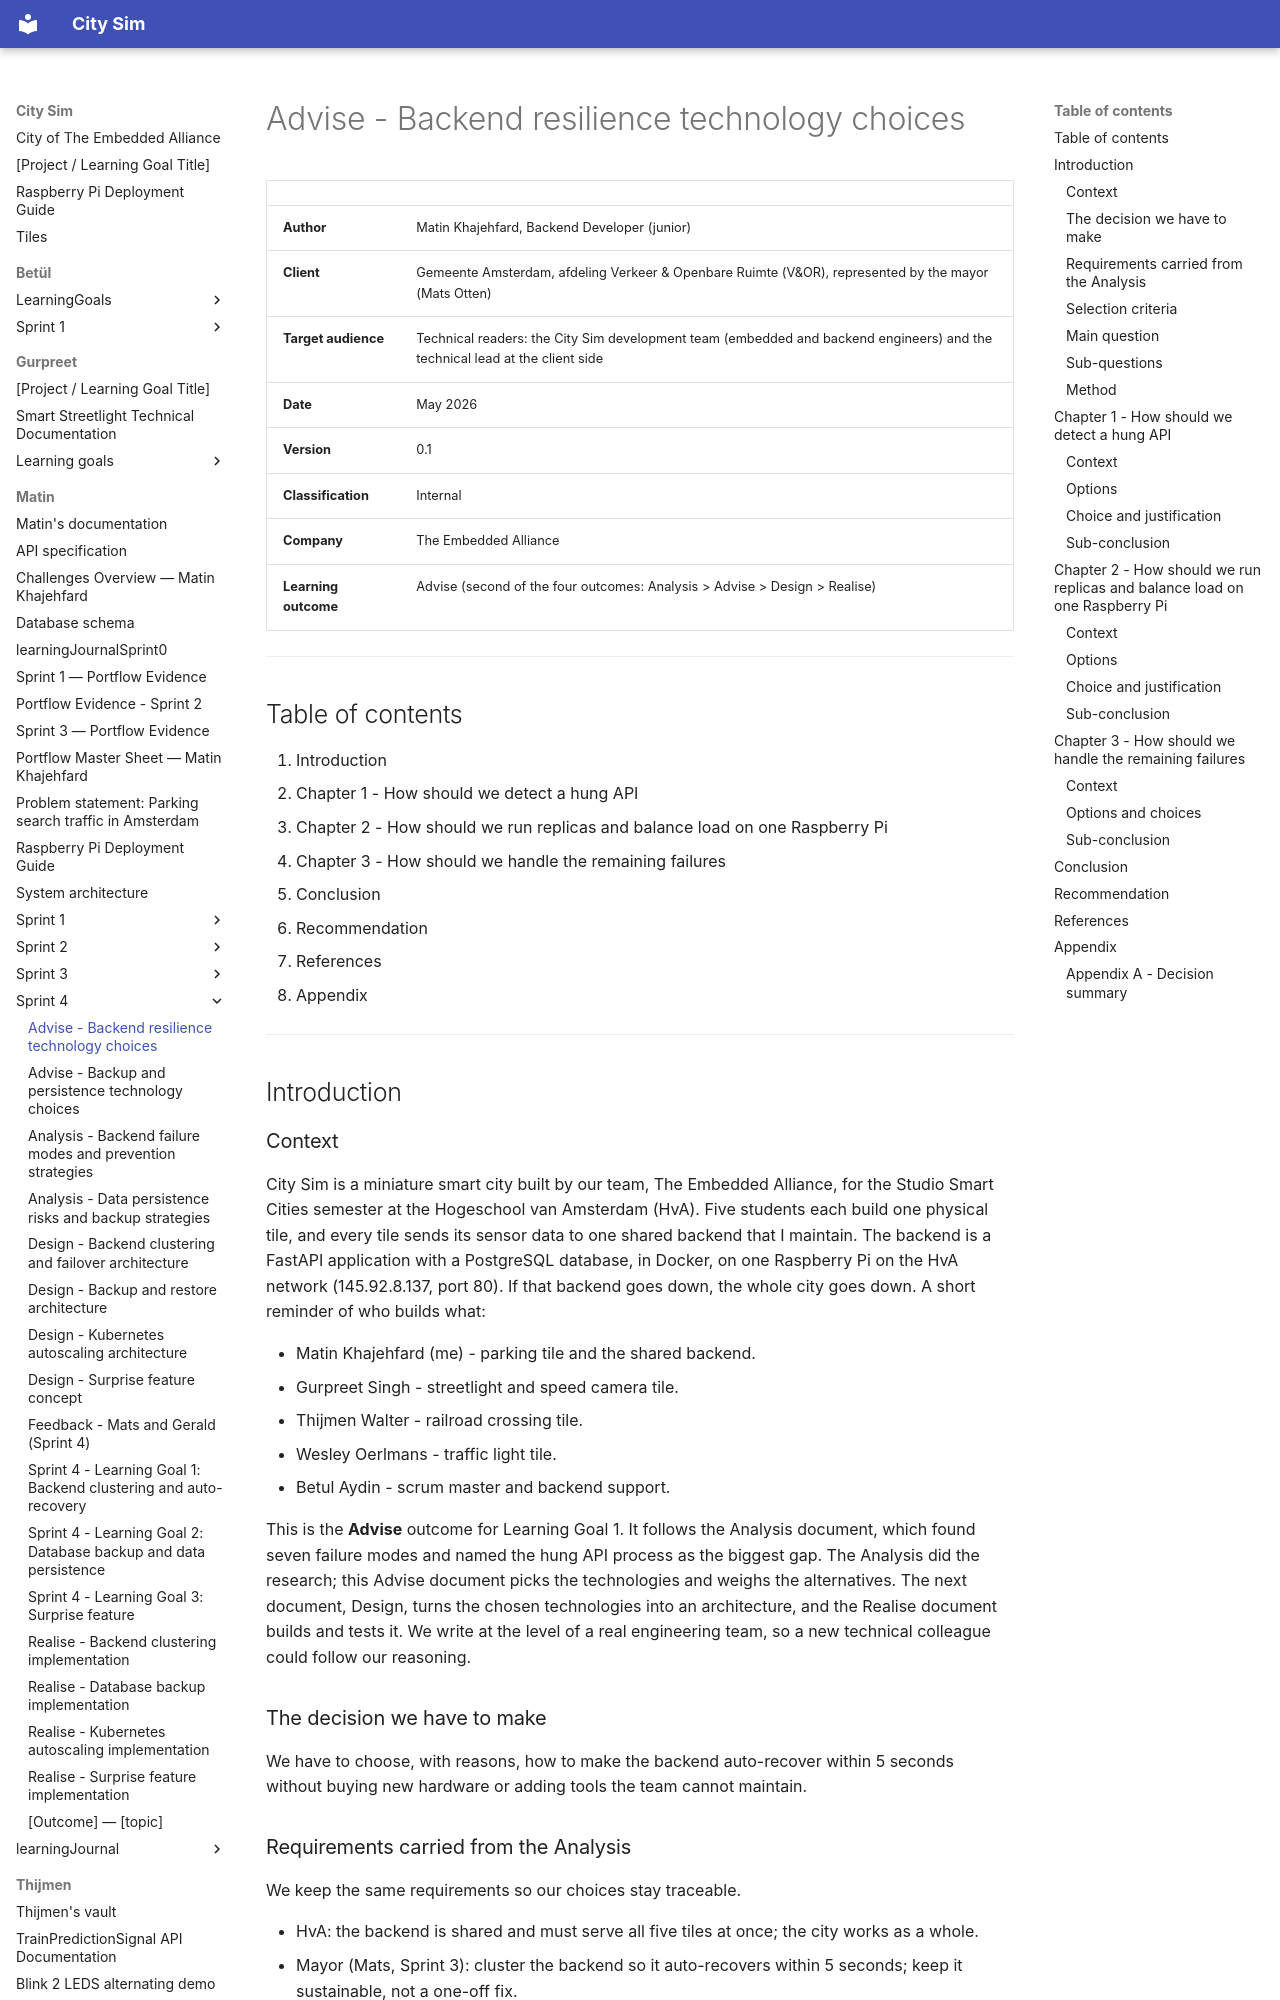

repository: guruITA/smart-city-sim · page: Matin/Sprint 4/Advise - Backend resilience technology choices/index.html · generator: mkdocs

# Advise - Backend resilience technology choices

| | |
|---|---|
| **Author** | Matin Khajehfard, Backend Developer (junior) |
| **Client** | Gemeente Amsterdam, afdeling Verkeer & Openbare Ruimte (V&OR), represented by the mayor (Mats Otten) |
| **Target audience** | Technical readers: the City Sim development team (embedded and backend engineers) and the technical lead at the client side |
| **Date** | May 2026 |
| **Version** | 0.1 |
| **Classification** | Internal |
| **Company** | The Embedded Alliance |
| **Learning outcome** | Advise (second of the four outcomes: Analysis > Advise > Design > Realise) |

---

## Table of contents

1. Introduction
2. Chapter 1 - How should we detect a hung API
3. Chapter 2 - How should we run replicas and balance load on one Raspberry Pi
4. Chapter 3 - How should we handle the remaining failures
5. Conclusion
6. Recommendation
7. References
8. Appendix

---

## Introduction

### Context

City Sim is a miniature smart city built by our team, The Embedded Alliance, for the Studio Smart Cities semester at the Hogeschool van Amsterdam (HvA). Five students each build one physical tile, and every tile sends its sensor data to one shared backend that I maintain. The backend is a FastAPI application with a PostgreSQL database, in Docker, on one Raspberry Pi on the HvA network (145.92.8.137, port 80). If that backend goes down, the whole city goes down. A short reminder of who builds what:

- Matin Khajehfard (me) - parking tile and the shared backend.
- Gurpreet Singh - streetlight and speed camera tile.
- Thijmen Walter - railroad crossing tile.
- Wesley Oerlmans - traffic light tile.
- Betul Aydin - scrum master and backend support.

This is the **Advise** outcome for Learning Goal 1. It follows the Analysis document, which found seven failure modes and named the hung API process as the biggest gap. The Analysis did the research; this Advise document picks the technologies and weighs the alternatives. The next document, Design, turns the chosen technologies into an architecture, and the Realise document builds and tests it. We write at the level of a real engineering team, so a new technical colleague could follow our reasoning.

### The decision we have to make

We have to choose, with reasons, how to make the backend auto-recover within 5 seconds without buying new hardware or adding tools the team cannot maintain.

### Requirements carried from the Analysis

We keep the same requirements so our choices stay traceable.

- HvA: the backend is shared and must serve all five tiles at once; the city works as a whole.
- Mayor (Mats, Sprint 3): cluster the backend so it auto-recovers within 5 seconds; keep it sustainable, not a one-off fix.
- Mayor (Gerald, Sprint 3): add load balancing, failover, and the ability to scale up and down.
